Image classification data set "data" (d-kudin/image-classifier-learning on GitHub). Class labels (5): Albizia julibrissin, flowering cherry, Koelreuteria paniculata, Lagerstroemia indica, Magnolia liliflora.

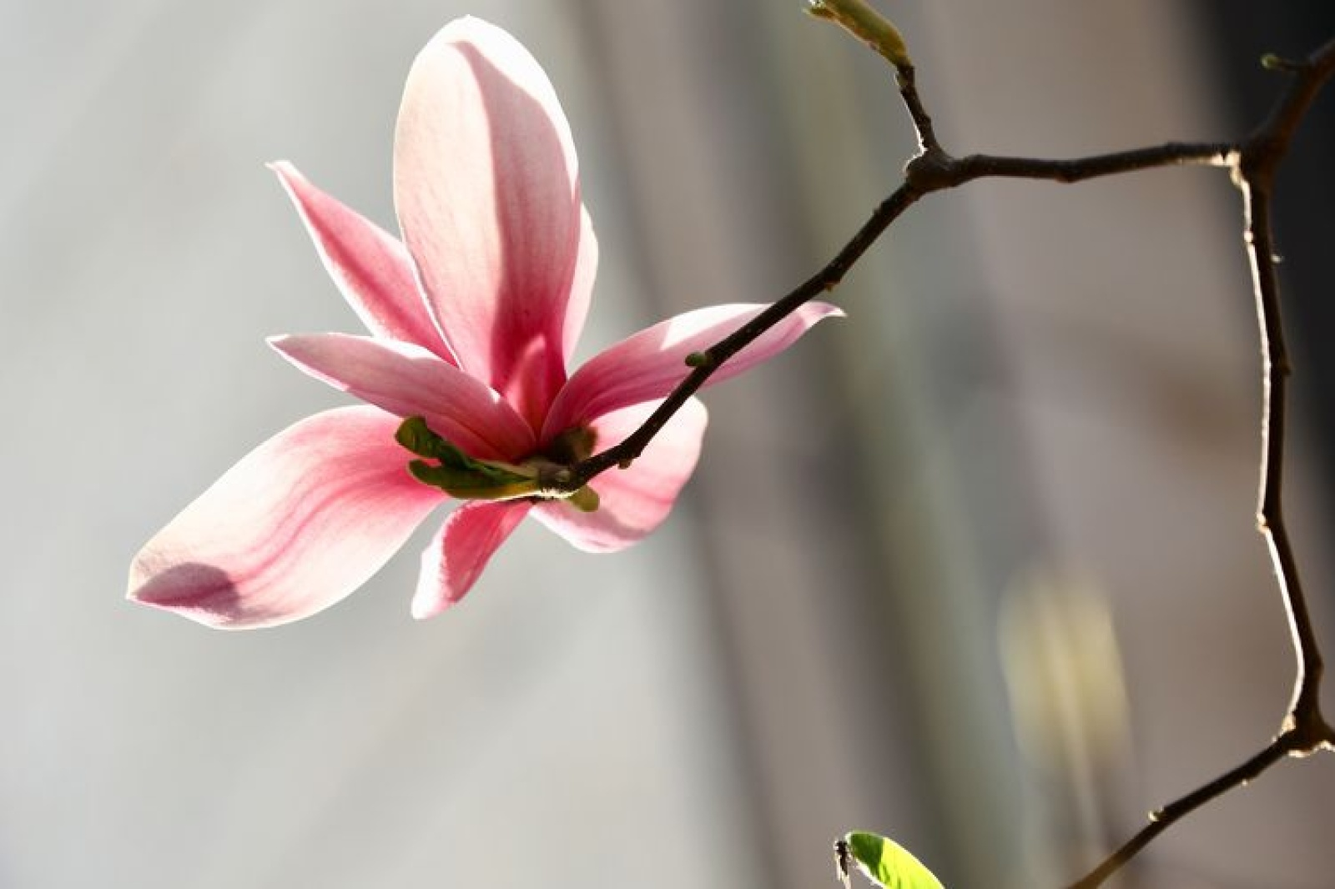
Label: Magnolia liliflora

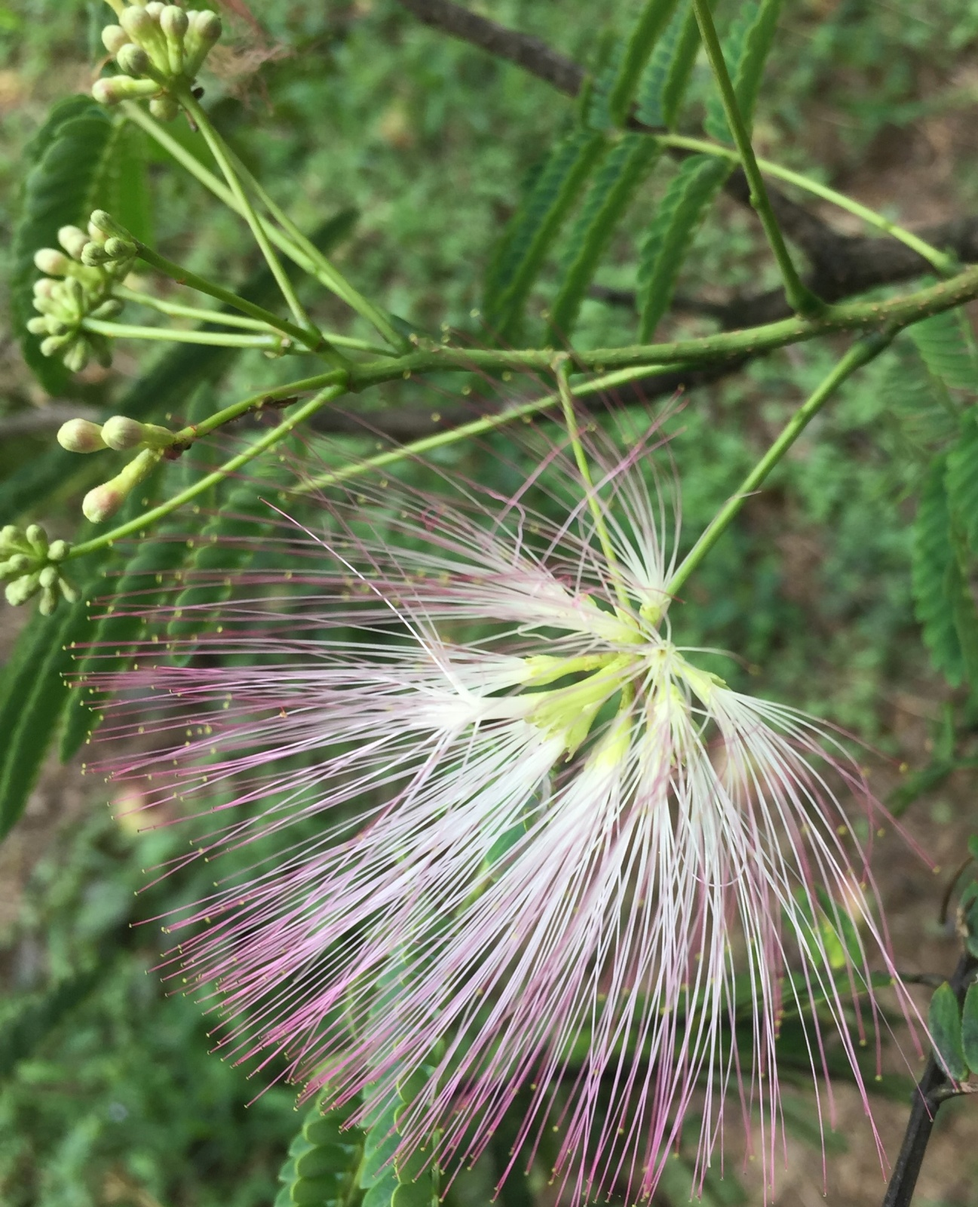
Label: Albizia julibrissin

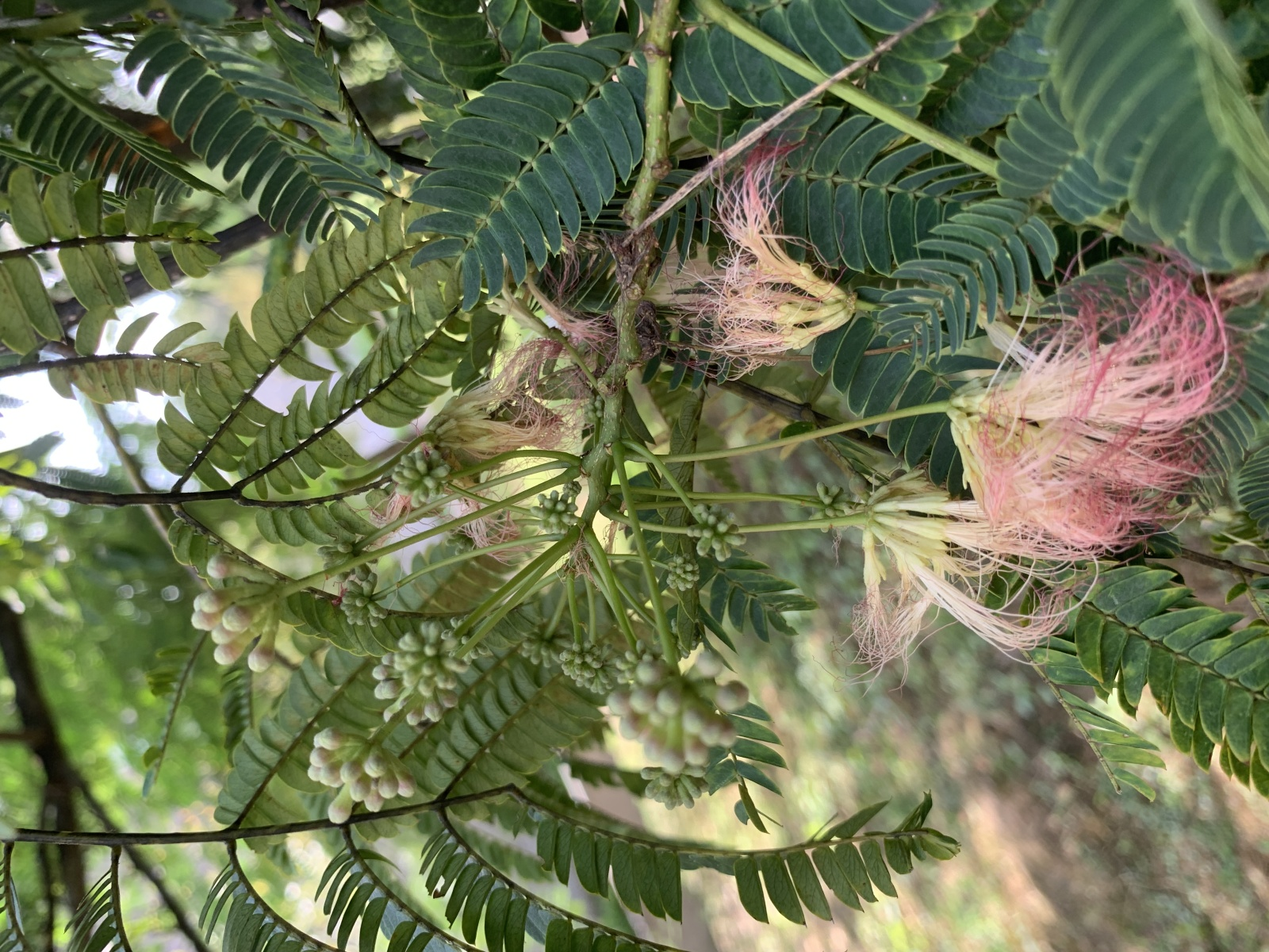
Label: Albizia julibrissin

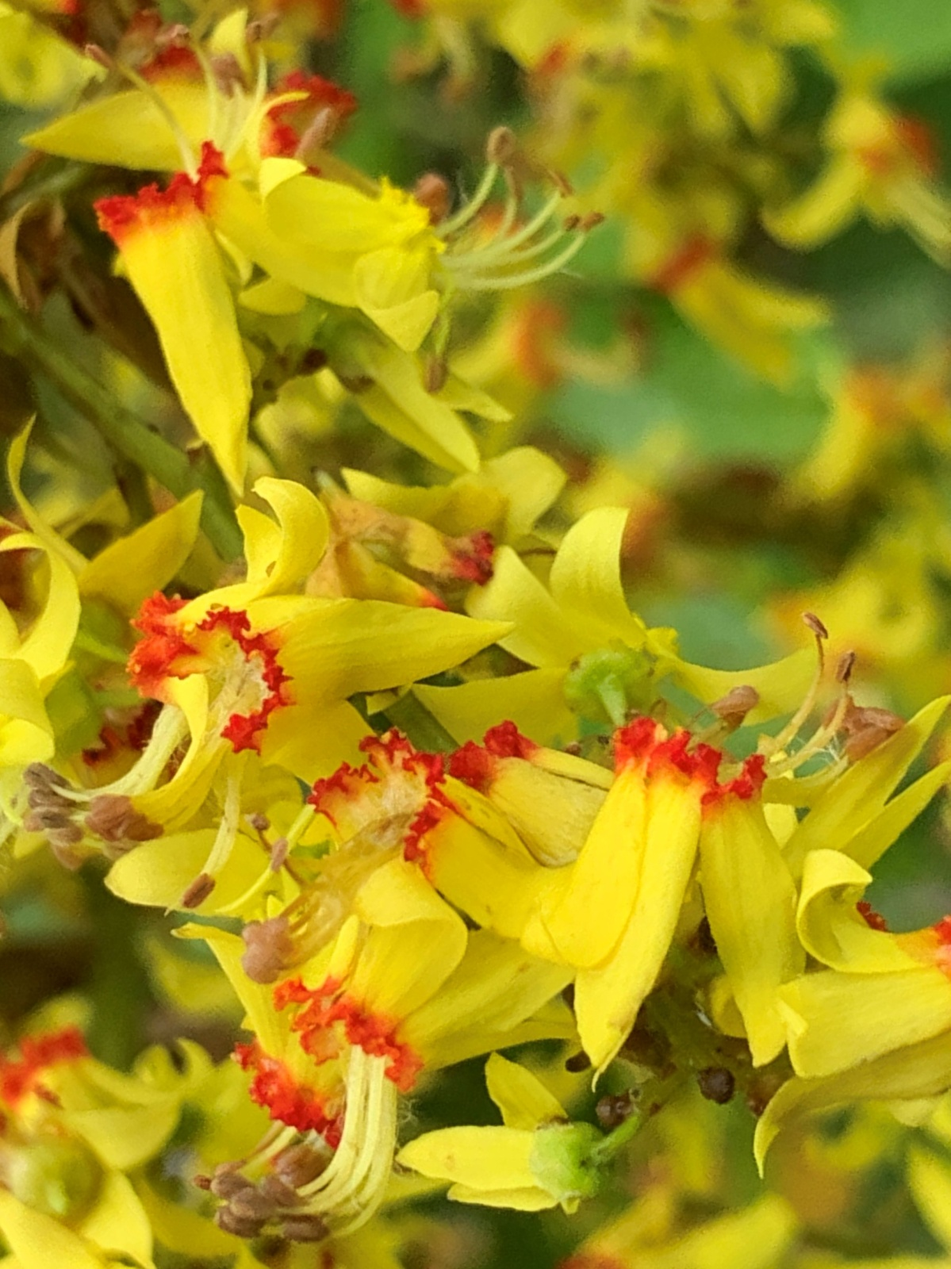
Label: Koelreuteria paniculata

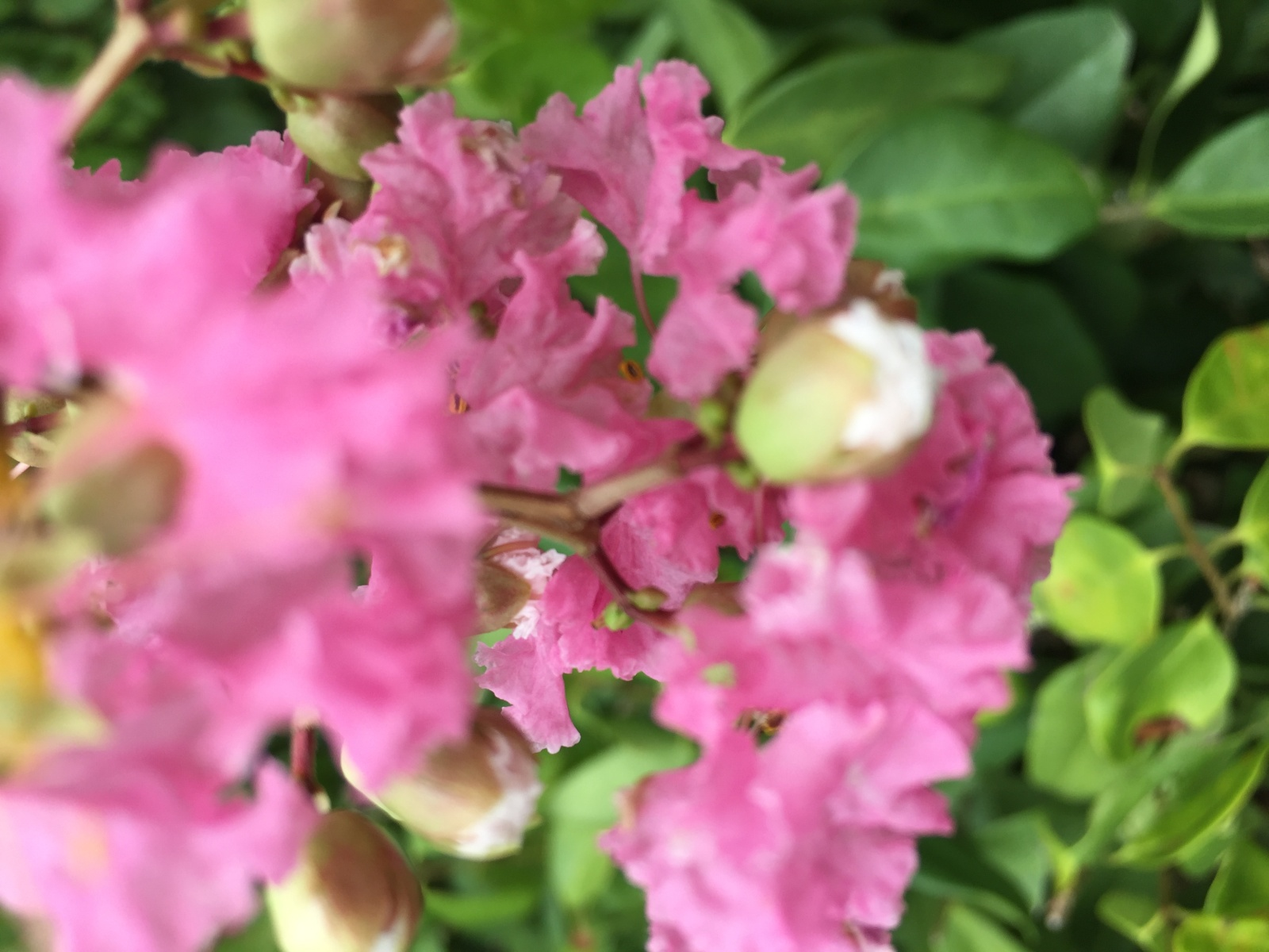
Label: Lagerstroemia indica

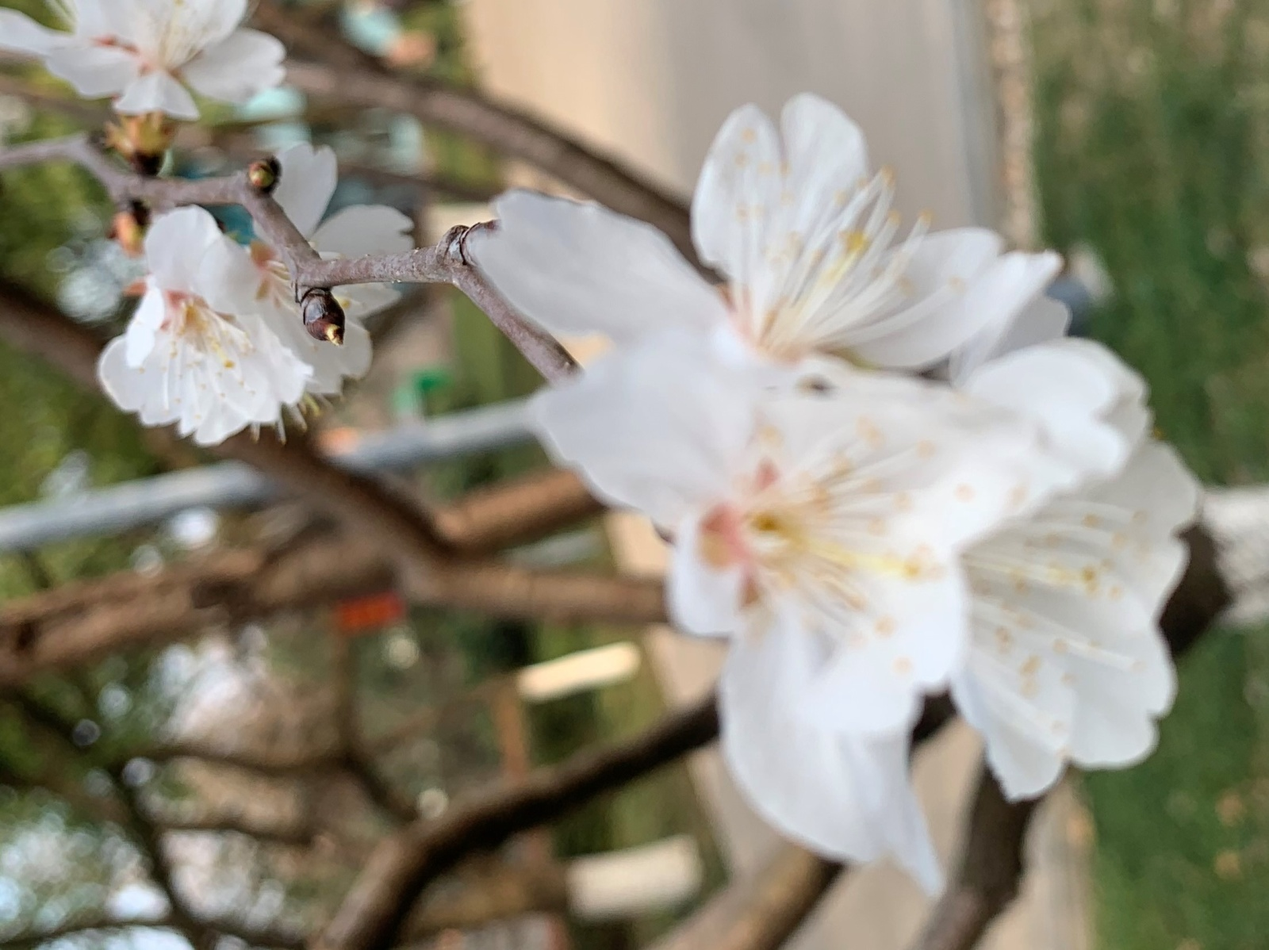
Label: flowering cherry
